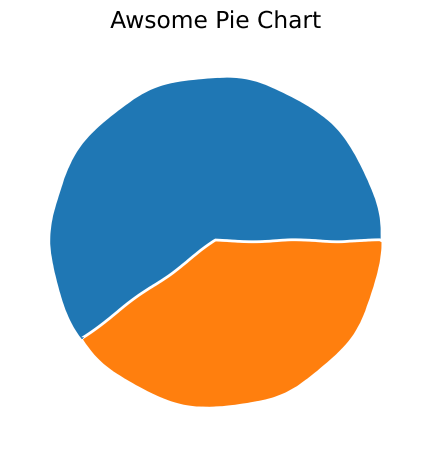

Write Python code to recreate this figure.
 #MATPLOTLIB Pie Chart Practice

from matplotlib import pyplot as plt


plt.xkcd()

slices = [60, 40]

plt.pie(slices)

plt.title('Awsome Pie Chart')
plt.tight_layout()
plt.savefig('matplot3-piechart1.png')

# Colors:
# Blue = #008fd5
# Red = #fc4f30
# Yellow = #e5ae37
# 
